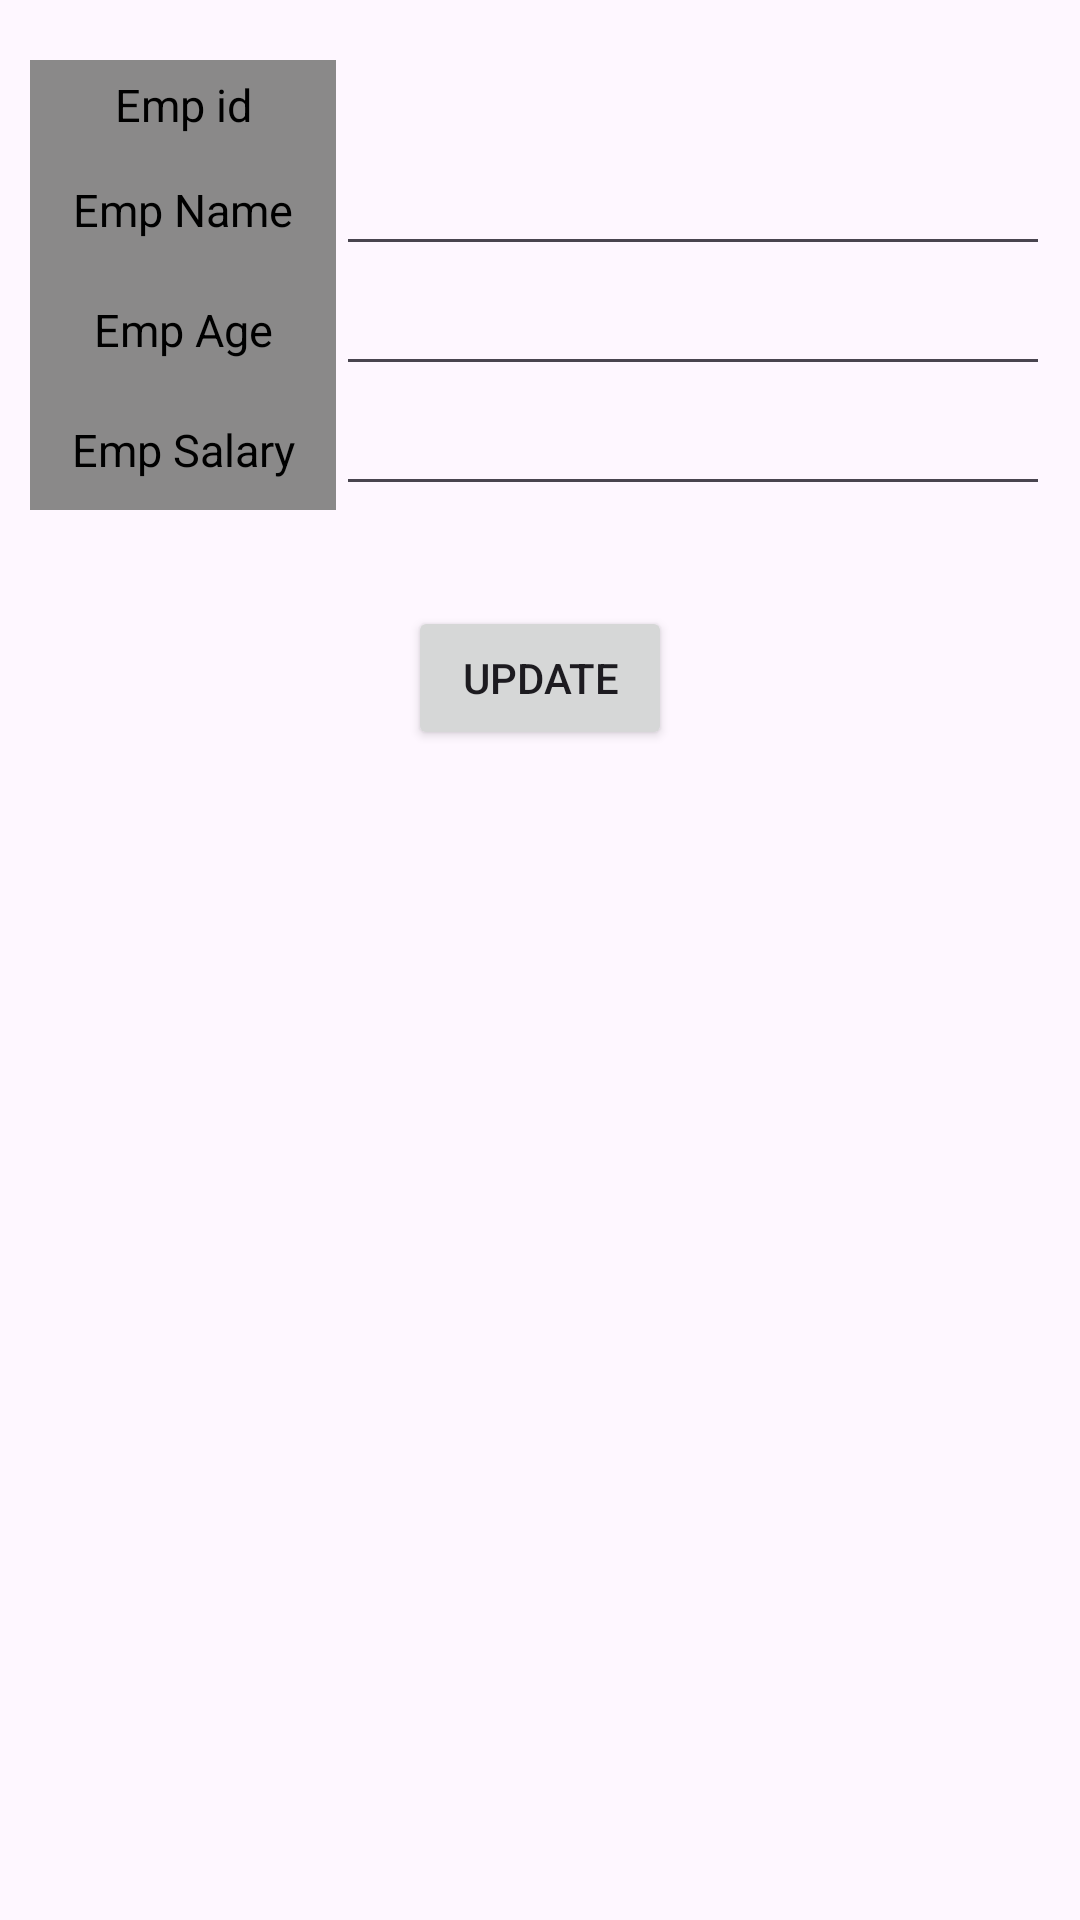

Layout XML and referenced resources for this Android screen:
<!-- AndroidManifest.xml: application theme Theme.FireBaseRealTIme -->
<!-- res/layout/activity_employee_details_update.xml -->
<?xml version="1.0" encoding="utf-8"?>
<androidx.constraintlayout.widget.ConstraintLayout xmlns:android="http://schemas.android.com/apk/res/android"
    xmlns:app="http://schemas.android.com/apk/res-auto"
    xmlns:tools="http://schemas.android.com/tools"
    android:layout_width="match_parent"
    android:layout_height="match_parent"
    tools:context=".EmployeeDetailsUpdateActivity">


    <Button
        android:id="@+id/btnUpdate"
        android:layout_width="wrap_content"
        android:layout_height="wrap_content"
        android:layout_marginTop="32dp"
        android:text="Update"
        app:layout_constraintEnd_toEndOf="parent"
        app:layout_constraintStart_toStartOf="parent"
        app:layout_constraintTop_toBottomOf="@id/linearLayout" />

    <LinearLayout
        android:id="@+id/linearLayout"
        android:layout_width="match_parent"
        android:layout_height="wrap_content"
        app:layout_constraintStart_toStartOf="parent"
        app:layout_constraintTop_toTopOf="parent"
        app:layout_constraintEnd_toEndOf="parent"
        android:orientation="vertical">


        <LinearLayout
            android:id="@+id/id_lin"
            android:layout_width="match_parent"
            android:layout_height="30dp"
            android:layout_marginLeft="10dp"
            android:layout_marginTop="20dp"
            android:layout_marginRight="10dp"
            android:orientation="horizontal"
            android:weightSum="2"

            >

            <LinearLayout
                android:layout_width="0dp"
                android:layout_height="match_parent"
                android:layout_weight="0.6"
                android:background="#8A8989">

                <TextView
                    android:layout_width="match_parent"
                    android:layout_height="wrap_content"
                    android:layout_gravity="center"
                    android:gravity="center"
                    android:text="Emp id"
                    android:textColor="@color/black"
                    android:textSize="15sp" />

            </LinearLayout>

            <LinearLayout
                android:layout_width="0dp"
                android:layout_height="match_parent"
                android:layout_weight="1.4">

                <TextView
                    android:id="@+id/tvEmpId"
                    android:layout_width="match_parent"
                    android:layout_height="wrap_content"
                    android:layout_gravity="center"
                    android:gravity="center"
                    android:text=""
                    android:textColor="@color/black"
                    android:textSize="15sp"

                    />

            </LinearLayout>


        </LinearLayout>


        <LinearLayout
            android:id="@+id/contact_lin"
            android:layout_width="match_parent"
            android:layout_height="40dp"
            android:layout_marginLeft="10dp"
            android:layout_marginRight="10dp"
            android:orientation="horizontal"
            android:weightSum="2">

            <LinearLayout
                android:layout_width="0dp"
                android:layout_height="match_parent"
                android:layout_weight="0.6"
                android:background="#8A8989">

                <TextView
                    android:layout_width="match_parent"
                    android:layout_height="wrap_content"
                    android:layout_gravity="center"
                    android:gravity="center"
                    android:text="Emp Name"
                    android:textColor="@color/black"
                    android:textSize="15sp" />

            </LinearLayout>

            <LinearLayout
                android:layout_width="0dp"
                android:layout_height="match_parent"
                android:layout_weight="1.4">

                <EditText
                    android:id="@+id/tvEmpName"
                    android:layout_width="match_parent"
                    android:layout_height="wrap_content"
                    android:layout_gravity="center"
                    android:gravity="center"
                    android:text=""
                    android:textColor="@color/black"
                    android:textSize="15sp"

                    />

            </LinearLayout>


        </LinearLayout>

        <LinearLayout

            android:layout_width="match_parent"
            android:layout_height="40dp"
            android:layout_marginLeft="10dp"
            android:layout_marginRight="10dp"
            android:orientation="horizontal"
            android:weightSum="2"

            >

            <LinearLayout
                android:layout_width="0dp"
                android:layout_height="match_parent"
                android:layout_weight="0.6"
                android:background="#8A8989">

                <TextView
                    android:layout_width="match_parent"
                    android:layout_height="wrap_content"
                    android:layout_gravity="center"
                    android:gravity="center"
                    android:text="Emp Age"
                    android:textColor="@color/black"
                    android:textSize="15sp"


                    />

            </LinearLayout>

            <LinearLayout
                android:layout_width="0dp"
                android:layout_height="match_parent"
                android:layout_weight="1.4">

                <EditText
                    android:id="@+id/tvEmpAge"
                    android:layout_width="match_parent"
                    android:layout_height="wrap_content"
                    android:layout_gravity="center"
                    android:gravity="center"
                    android:text=""
                    android:textColor="@color/black"
                    android:textSize="15sp"

                    />

            </LinearLayout>


        </LinearLayout>


        <LinearLayout

            android:layout_width="match_parent"
            android:layout_height="40dp"
            android:layout_marginLeft="10dp"
            android:layout_marginRight="10dp"
            android:orientation="horizontal"
            android:weightSum="2"

            >

            <LinearLayout
                android:layout_width="0dp"
                android:layout_height="match_parent"
                android:layout_weight="0.6"
                android:background="#8A8989">

                <TextView
                    android:layout_width="match_parent"
                    android:layout_height="wrap_content"
                    android:layout_gravity="center"

                    android:gravity="center"
                    android:text="Emp Salary"
                    android:textColor="@color/black"
                    android:textSize="15sp"


                    />

            </LinearLayout>

            <LinearLayout
                android:layout_width="0dp"
                android:layout_height="match_parent"
                android:layout_weight="1.4">

                <EditText
                    android:id="@+id/tvEmpSalary"
                    android:layout_width="match_parent"
                    android:layout_height="wrap_content"
                    android:layout_gravity="center"
                    android:gravity="center"
                    android:text=""
                    android:textColor="@color/black"
                    android:textSize="15sp"

                    />

            </LinearLayout>


        </LinearLayout>


    </LinearLayout>

</androidx.constraintlayout.widget.ConstraintLayout>
<!-- resources referenced by this layout -->
<resources>
  <style name="Theme.FireBaseRealTIme" parent="Base.Theme.FireBaseRealTIme" />
  <style name="Base.Theme.FireBaseRealTIme" parent="Theme.Material3.DayNight.NoActionBar">
          
          
      </style>
  <!-- not gathered from this repository: default colours our renderer supplied (Android Studio template values) -->
  <color name="black">#FF000000</color>
</resources>
